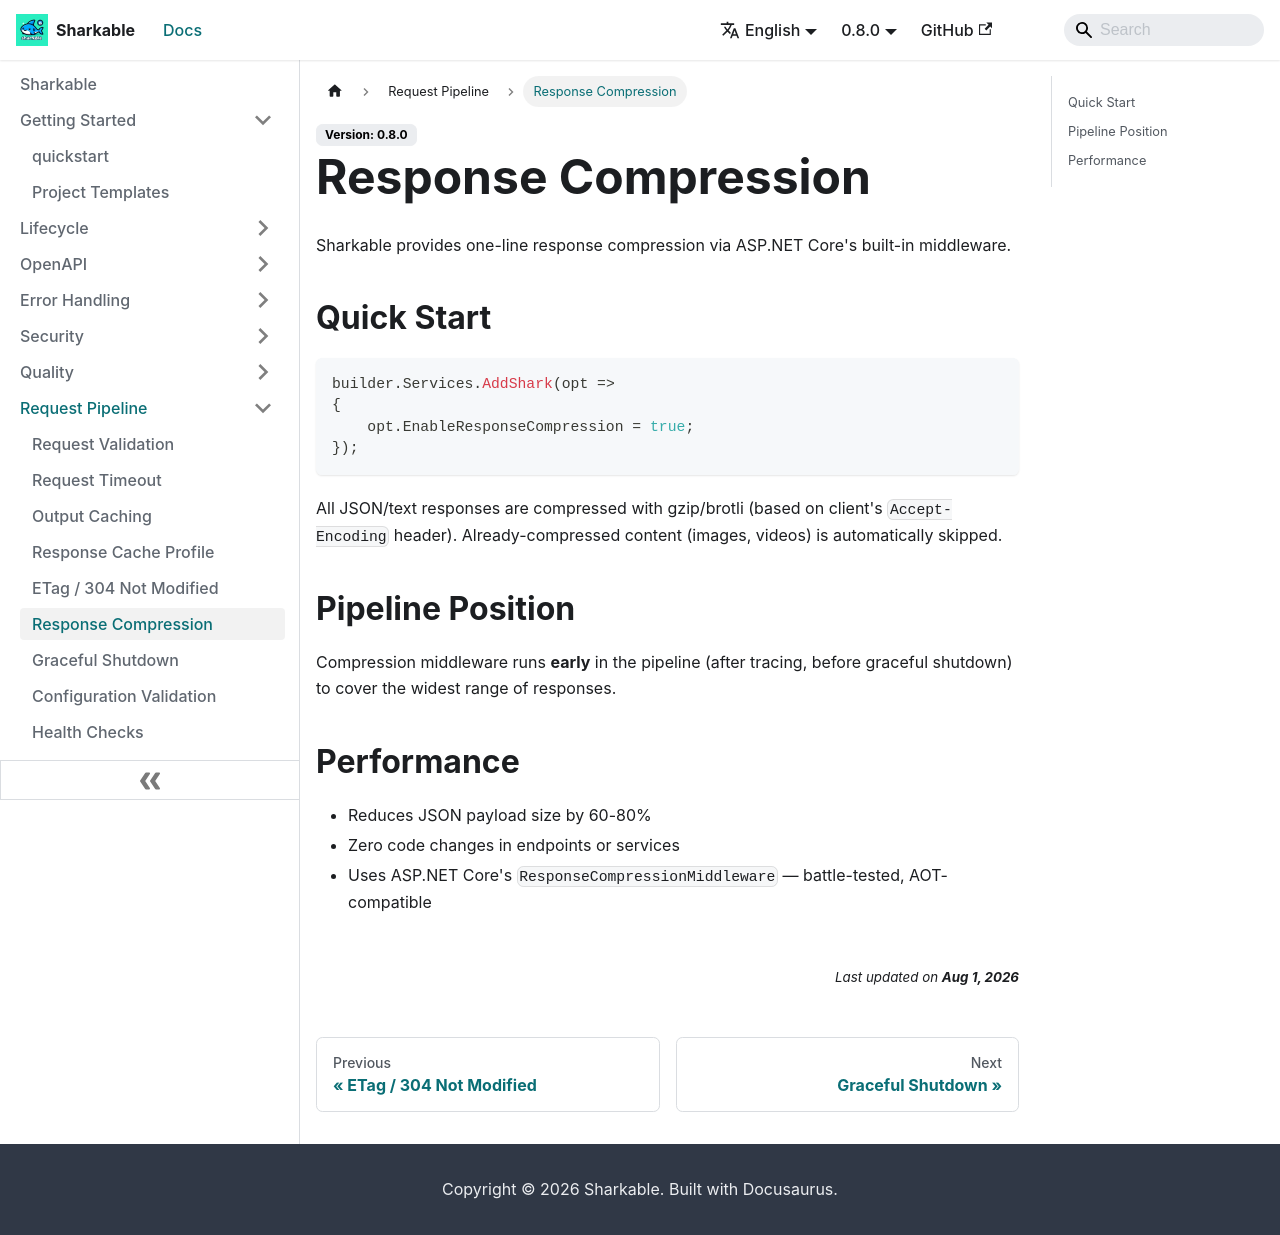

repository: SharkableIO/sharkableio.github.io · page: response-compression/index.html · generator: docusaurus

# Response Compression

Sharkable provides one-line response compression via ASP.NET Core's built-in middleware.

## Quick Start

```csharp
builder.Services.AddShark(opt =>
{
    opt.EnableResponseCompression = true;
});
```

All JSON/text responses are compressed with gzip/brotli (based on client's `Accept-Encoding` header). Already-compressed content (images, videos) is automatically skipped.

## Pipeline Position

Compression middleware runs **early** in the pipeline (after tracing, before graceful shutdown) to cover the widest range of responses.

## Performance

- Reduces JSON payload size by 60-80%
- Zero code changes in endpoints or services
- Uses ASP.NET Core's `ResponseCompressionMiddleware` — battle-tested, AOT-compatible
